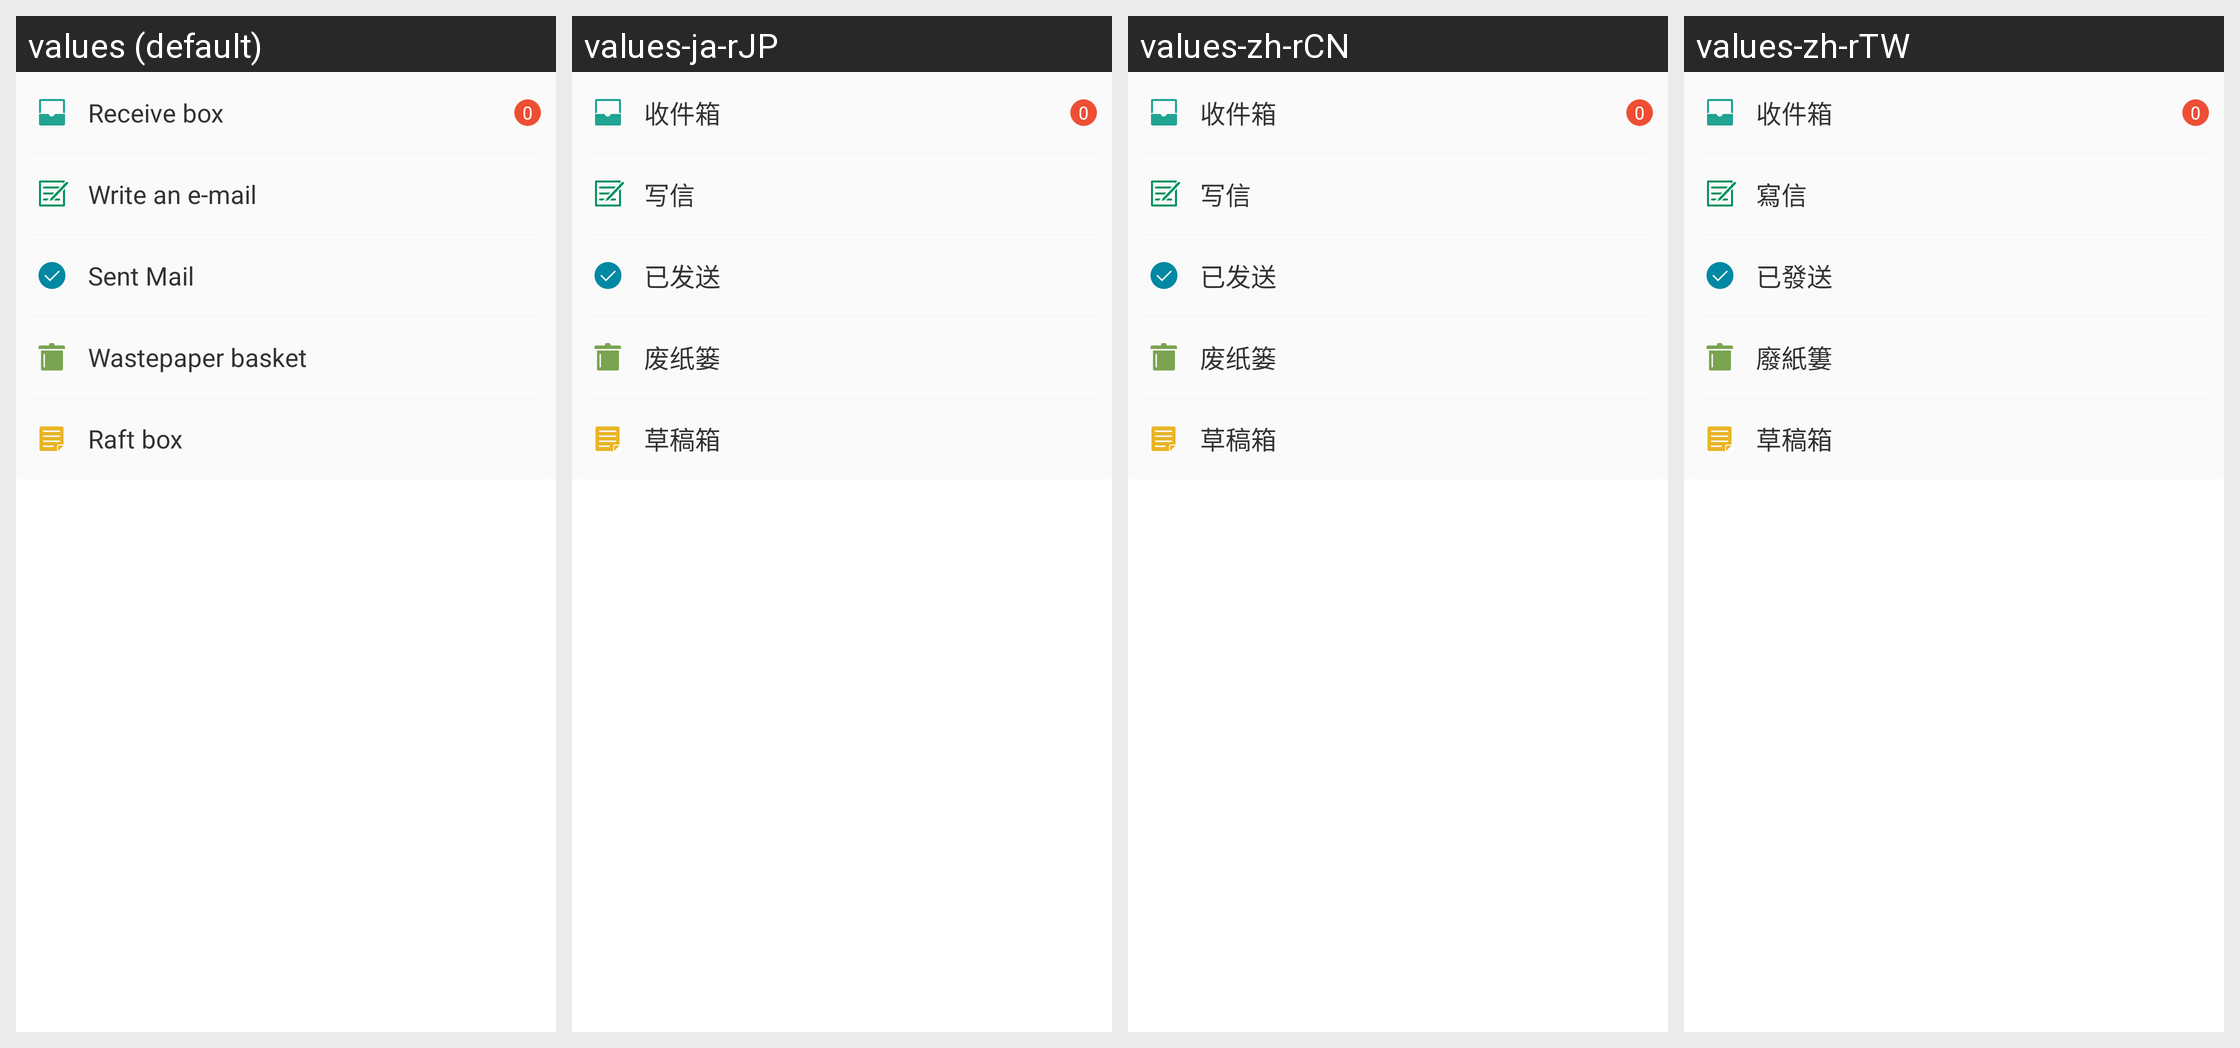

Strings drawn on this Android screen and how each of the app's shown locales translates them:
Android screen res/layout/quote_email.xml rendered under 4 locales, left to right: values (default), values-ja-rJP, values-zh-rCN, values-zh-rTW. Device: Nexus 5 (rendered at 1080×1920; each locale shown at half size, 540×960, under a caption strip naming it); theme AppTheme.
Strings drawn on this screen, with the default value and each locale's value (text and hints the layout hard-codes, and strings that could not be matched under every locale, appear in the picture but are not listed):

receive_box
  values: Receive box
  values-ja-rJP: 收件箱
  values-zh-rCN: 收件箱
  values-zh-rTW: 收件箱

write_email
  values: Write an e-mail
  values-ja-rJP: 写信
  values-zh-rCN: 写信
  values-zh-rTW: 寫信

sent_mail
  values: Sent Mail
  values-ja-rJP: 已发送
  values-zh-rCN: 已发送
  values-zh-rTW: 已發送

wastepaper_basket
  values: Wastepaper basket
  values-ja-rJP: 废纸篓
  values-zh-rCN: 废纸篓
  values-zh-rTW: 廢紙簍

draft_box
  values: Raft box
  values-ja-rJP: 草稿箱
  values-zh-rCN: 草稿箱
  values-zh-rTW: 草稿箱
